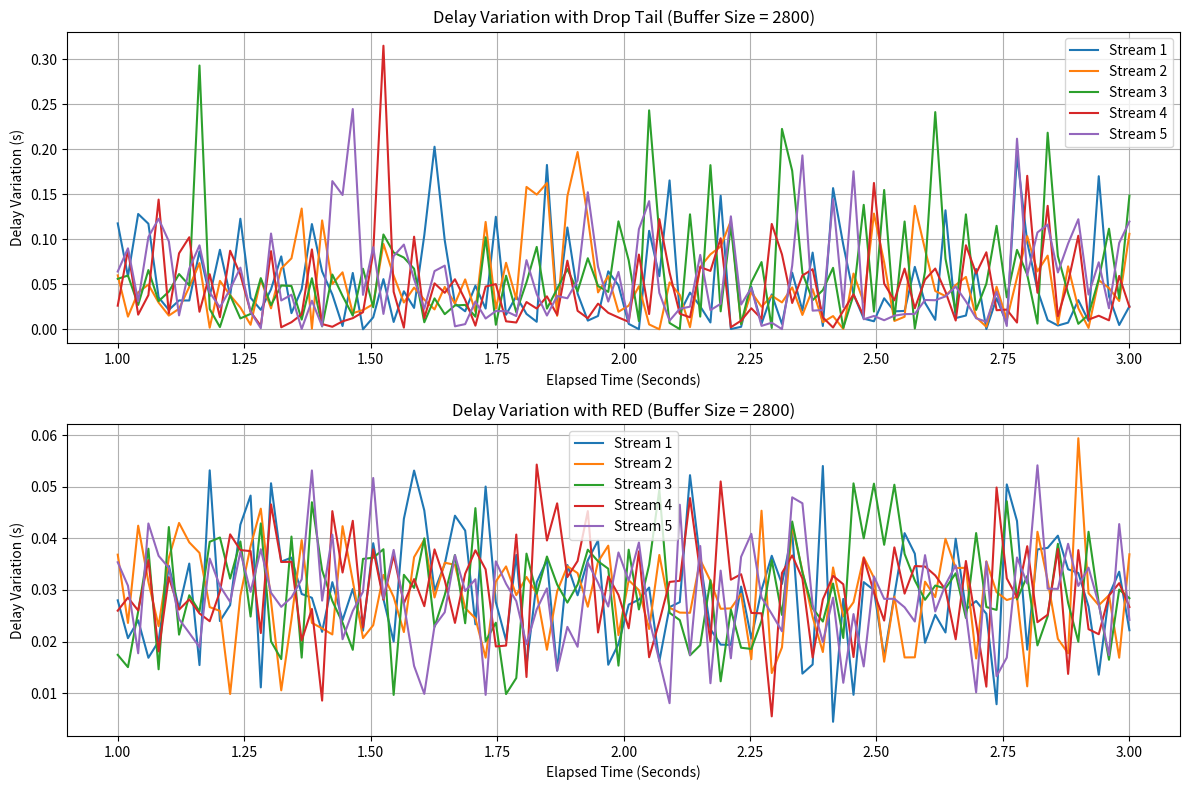
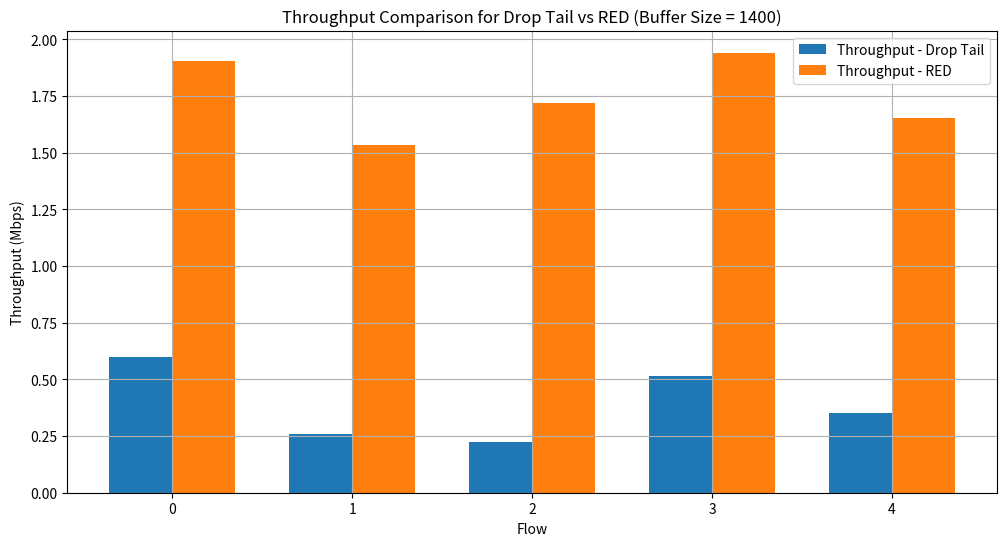
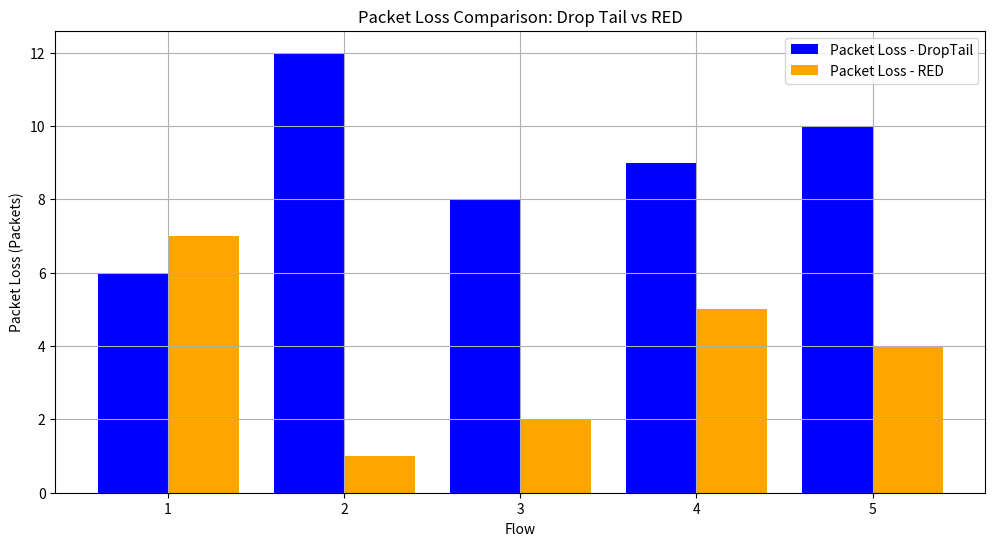
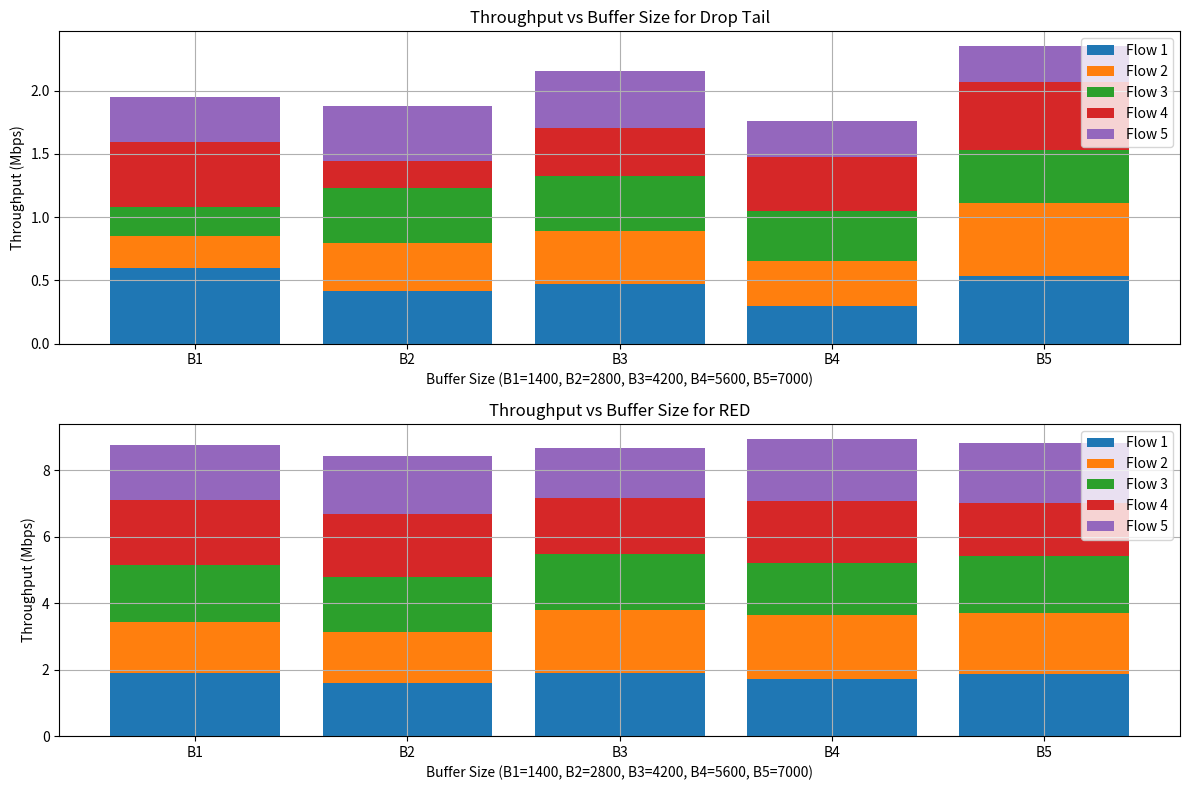

Python code for these plots, in order:
import numpy as np
import matplotlib.pyplot as plt

# Simulation Parameters
flows = 5                 # Number of parallel flows
time_duration = 3         # Total time duration of the simulation in seconds
time_intervals = np.linspace(1, time_duration, 100)  # Time intervals for measurements
buffer_sizes = [1400, 2800, 4200, 5600, 7000]  # Different buffer sizes

# Begin Simulation
print("=== TCP Reno Congestion Control Simulation ===\n")

# Simulate Delay Variation Data (Drop Tail and RED)
print("1. Simulating Delay Variation (Drop Tail and RED)...\n")
delay_drop_tail = []
delay_red = []
for _ in range(flows):
    # Generate delay variation data (e.g., exponential decay for Drop Tail and smoother RED response)
    delay_drop_tail.append(np.random.exponential(0.05, len(time_intervals)))
    delay_red.append(np.random.normal(0.03, 0.01, len(time_intervals)))

# Print delay variation data
print("Delay Variation (Drop Tail):")
for i, delay in enumerate(delay_drop_tail):
    print(f"Flow {i+1}: {delay}")
print("\nDelay Variation (RED):")
for i, delay in enumerate(delay_red):
    print(f"Flow {i+1}: {delay}")

# Simulate Throughput Data (Mbps) for Drop Tail and RED
print("\n2. Simulating Throughput Data (Drop Tail and RED)...\n")
throughput_drop_tail_data = np.random.uniform(0.2, 0.6, (flows, len(buffer_sizes)))
throughput_red_data = np.random.uniform(1.5, 2.0, (flows, len(buffer_sizes)))

# Print throughput data
print("Throughput (Drop Tail):")
for i in range(flows):
    print(f"Flow {i+1}: {throughput_drop_tail_data[i]}")
print("\nThroughput (RED):")
for i in range(flows):
    print(f"Flow {i+1}: {throughput_red_data[i]}")

# Simulate Packet Loss Data (Packets Lost)
print("\n3. Simulating Packet Loss Data (Drop Tail and RED)...\n")
packet_loss_drop_tail = np.random.randint(5, 15, flows)
packet_loss_red = np.random.randint(1, 10, flows)

# Print packet loss data
print("Packet Loss (Drop Tail):", packet_loss_drop_tail)
print("Packet Loss (RED):", packet_loss_red)

# Detailed Plotting

# 1. Delay Variation Plot - Drop Tail vs RED
print("\n4. Generating Delay Variation Plot (Drop Tail vs RED)...\n")
plt.figure(figsize=(12, 8))

# Drop Tail Delay Variation
plt.subplot(2, 1, 1)
for i in range(flows):
    plt.plot(time_intervals, delay_drop_tail[i], label=f'Stream {i+1}')
plt.xlabel('Elapsed Time (Seconds)')
plt.ylabel('Delay Variation (s)')
plt.title('Delay Variation with Drop Tail (Buffer Size = 2800)')
plt.legend()
plt.grid(True)

# RED Delay Variation
plt.subplot(2, 1, 2)
for i in range(flows):
    plt.plot(time_intervals, delay_red[i], label=f'Stream {i+1}')
plt.xlabel('Elapsed Time (Seconds)')
plt.ylabel('Delay Variation (s)')
plt.title('Delay Variation with RED (Buffer Size = 2800)')
plt.legend()
plt.grid(True)

plt.tight_layout()
plt.show()

# 2. Throughput Comparison - Drop Tail vs RED (Buffer Size = 1400)
print("\n5. Generating Throughput Comparison Plot (Drop Tail vs RED, Buffer Size = 1400)...\n")
fig, ax = plt.subplots(figsize=(12, 6))
x = np.arange(flows)
bar_width = 0.35
ax.bar(x - bar_width/2, throughput_drop_tail_data[:, 0], bar_width, label='Throughput - Drop Tail')
ax.bar(x + bar_width/2, throughput_red_data[:, 0], bar_width, label='Throughput - RED')
ax.set_xlabel('Flow')
ax.set_ylabel('Throughput (Mbps)')
ax.set_title('Throughput Comparison for Drop Tail vs RED (Buffer Size = 1400)')
ax.legend()
ax.grid(True)

plt.show()

# 3. Packet Loss Comparison - Drop Tail vs RED
print("\n6. Generating Packet Loss Comparison Plot (Drop Tail vs RED)...\n")
plt.figure(figsize=(12, 6))
x = np.arange(1, flows + 1)
plt.bar(x - 0.2, packet_loss_drop_tail, width=0.4, label='Packet Loss - DropTail', color='blue')
plt.bar(x + 0.2, packet_loss_red, width=0.4, label='Packet Loss - RED', color='orange')
plt.xlabel('Flow')
plt.ylabel('Packet Loss (Packets)')
plt.title('Packet Loss Comparison: Drop Tail vs RED')
plt.legend()
plt.grid(True)

plt.show()

# 4. Throughput vs Buffer Size for Drop Tail and RED
print("\n7. Generating Throughput vs Buffer Size Plot (Drop Tail and RED)...\n")
plt.figure(figsize=(12, 8))

# Drop Tail Throughput Variation
plt.subplot(2, 1, 1)
for i in range(flows):
    plt.bar([f'B{j+1}' for j in range(len(buffer_sizes))], throughput_drop_tail_data[i, :], bottom=np.sum(throughput_drop_tail_data[:i, :], axis=0), label=f'Flow {i+1}')
plt.xlabel('Buffer Size (B1=1400, B2=2800, B3=4200, B4=5600, B5=7000)')
plt.ylabel('Throughput (Mbps)')
plt.title('Throughput vs Buffer Size for Drop Tail')
plt.legend()
plt.grid(True)

# RED Throughput Variation
plt.subplot(2, 1, 2)
for i in range(flows):
    plt.bar([f'B{j+1}' for j in range(len(buffer_sizes))], throughput_red_data[i, :], bottom=np.sum(throughput_red_data[:i, :], axis=0), label=f'Flow {i+1}')
plt.xlabel('Buffer Size (B1=1400, B2=2800, B3=4200, B4=5600, B5=7000)')
plt.ylabel('Throughput (Mbps)')
plt.title('Throughput vs Buffer Size for RED')
plt.legend()
plt.grid(True)

plt.tight_layout()
plt.show()

print("\n=== TCP Reno Congestion Control Simulation Completed ===")
